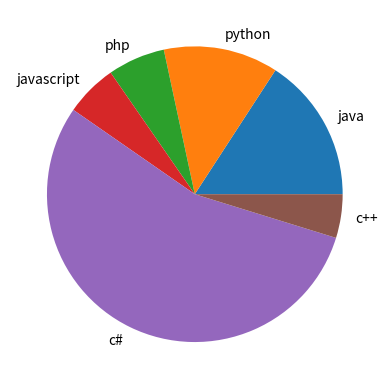

This figure's Python source:
import matplotlib.pyplot as plt
import numpy as np
x=np.array(['java','python','php','javascript','c#','c++'])
y=np.array([22.2,17.6,8.8,8,77,6.7])
plt.pie(y,labels=x)
plt.show()